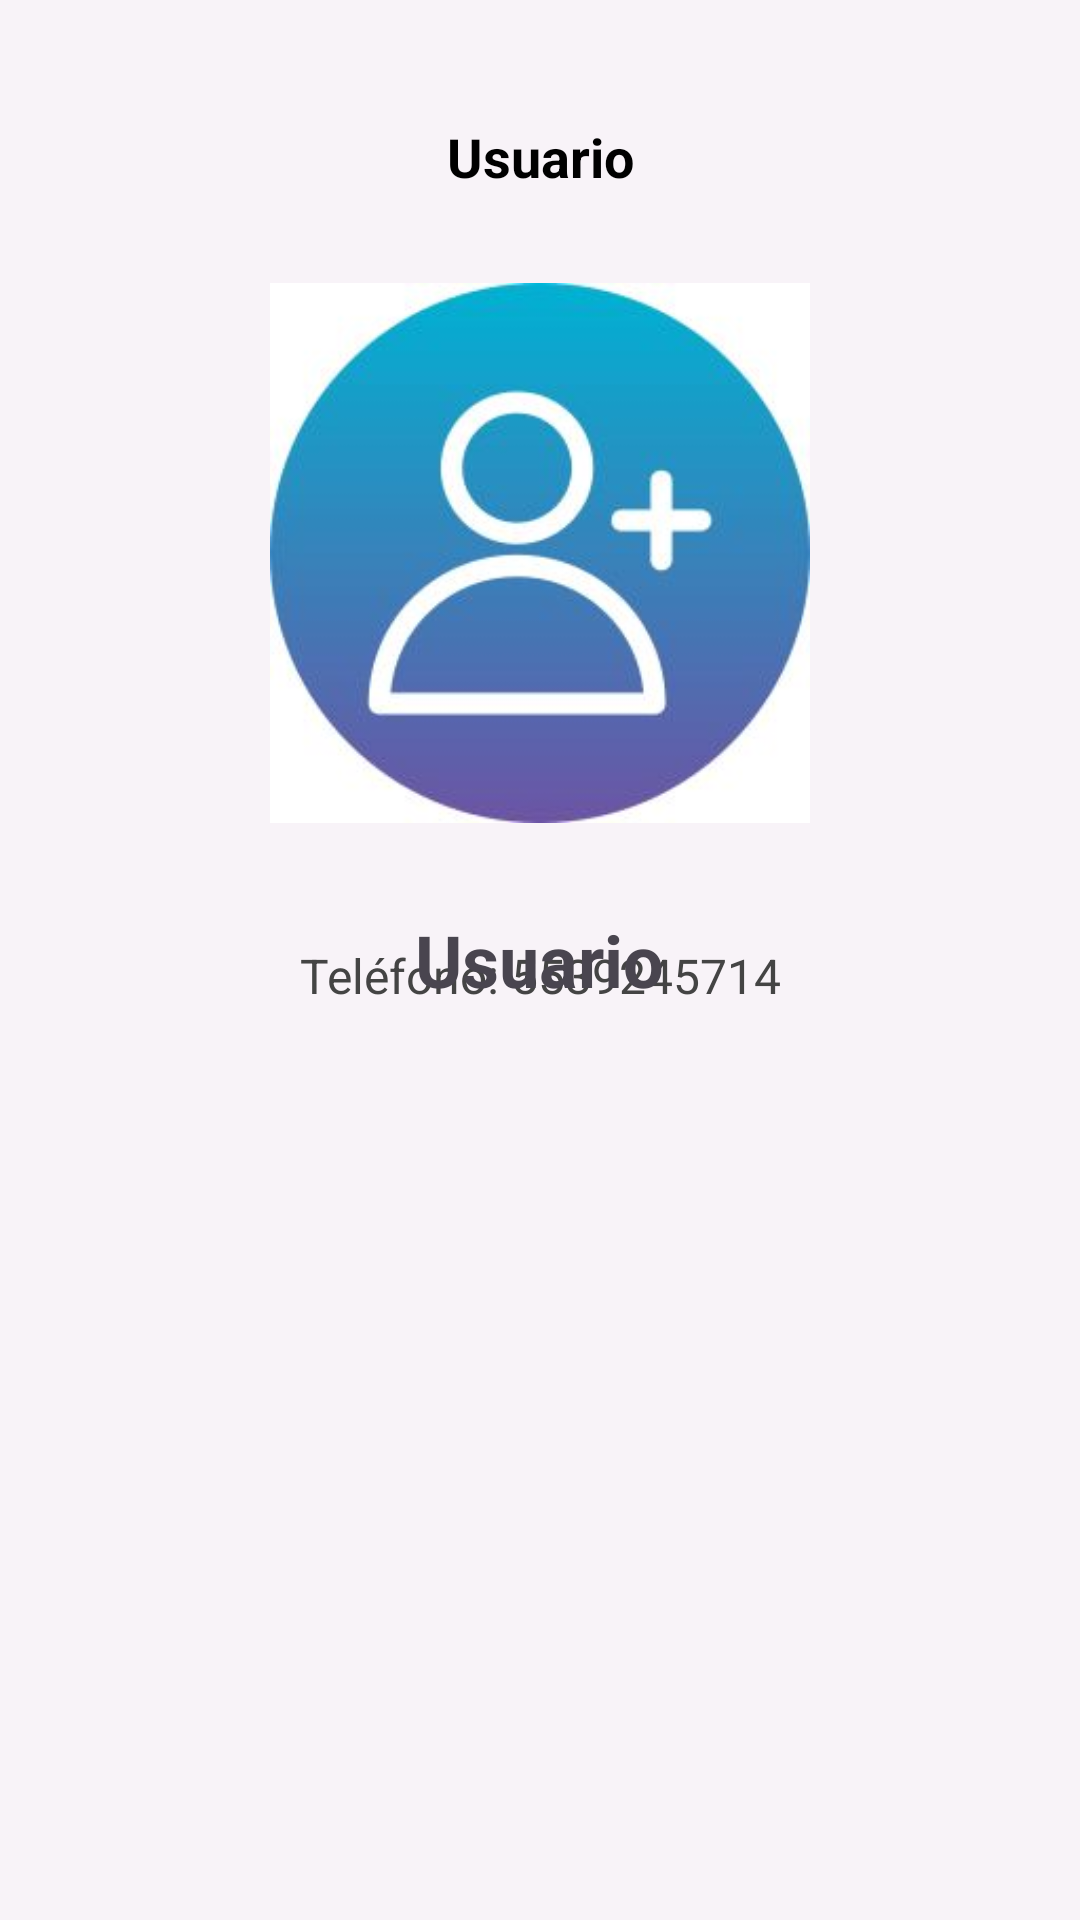

This screen was rendered from an Android layout file. Write that file and the resources it references.
<!-- AndroidManifest.xml: application theme Theme.Examen2BRLR -->
<!-- res/layout/activity_profile.xml -->
<?xml version="1.0" encoding="utf-8"?>
<androidx.constraintlayout.widget.ConstraintLayout
    xmlns:android="http://schemas.android.com/apk/res/android"
    xmlns:app="http://schemas.android.com/apk/res-auto"
    xmlns:tools="http://schemas.android.com/tools"
    android:id="@+id/main"
    android:layout_width="match_parent"
    android:layout_height="match_parent"
    android:background="#F8F3F8"
    tools:context=".ProfileActivity">

    <TextView
        android:id="@+id/txtUsuario"
        android:layout_width="wrap_content"
        android:layout_height="wrap_content"
        android:text="Usuario"
        android:textSize="18sp"
        android:textColor="#000000"
        android:textStyle="bold"
        android:layout_marginTop="40dp"
        app:layout_constraintTop_toTopOf="parent"
        app:layout_constraintStart_toStartOf="parent"
        app:layout_constraintEnd_toEndOf="parent"/>

    <ImageView
        android:id="@+id/imgPerfil"
        android:layout_width="180dp"
        android:layout_height="180dp"
        android:layout_marginTop="30dp"
        android:src="@drawable/_342ece3ec05e37110d0e11ac213c87f"
        android:scaleType="centerCrop"
        app:layout_constraintTop_toBottomOf="@id/txtUsuario"
        app:layout_constraintStart_toStartOf="parent"
        app:layout_constraintEnd_toEndOf="parent"/>

    <TextView
        android:id="@+id/txtTelefono"
        android:layout_width="wrap_content"
        android:layout_height="wrap_content"
        android:text="Teléfono: 5539245714"
        android:textSize="16sp"
        android:textColor="#444444"
        android:layout_marginTop="40dp"
        app:layout_constraintTop_toBottomOf="@id/imgPerfil"
        app:layout_constraintStart_toStartOf="parent"
        app:layout_constraintEnd_toEndOf="parent"/>

    <LinearLayout
        xmlns:android="http://schemas.android.com/apk/res/android"
        android:layout_width="match_parent"
        android:layout_height="match_parent"
        android:orientation="vertical"
        android:gravity="center"
        android:padding="24dp">

        <TextView
            android:id="@+id/tvUser"
            android:layout_width="wrap_content"
            android:layout_height="wrap_content"
            android:text="Usuario"
            android:textSize="24sp"
            android:textStyle="bold"/>
    </LinearLayout>

</androidx.constraintlayout.widget.ConstraintLayout>
<!-- resources referenced by this layout -->
<resources>
  <!-- drawable _342ece3ec05e37110d0e11ac213c87f: jpg bitmap (drawable, 8563 bytes) -->
  <style name="Theme.Examen2BRLR" parent="Base.Theme.Examen2BRLR" />
  <style name="Base.Theme.Examen2BRLR" parent="Theme.Material3.DayNight.NoActionBar">
          
          
      </style>
</resources>
